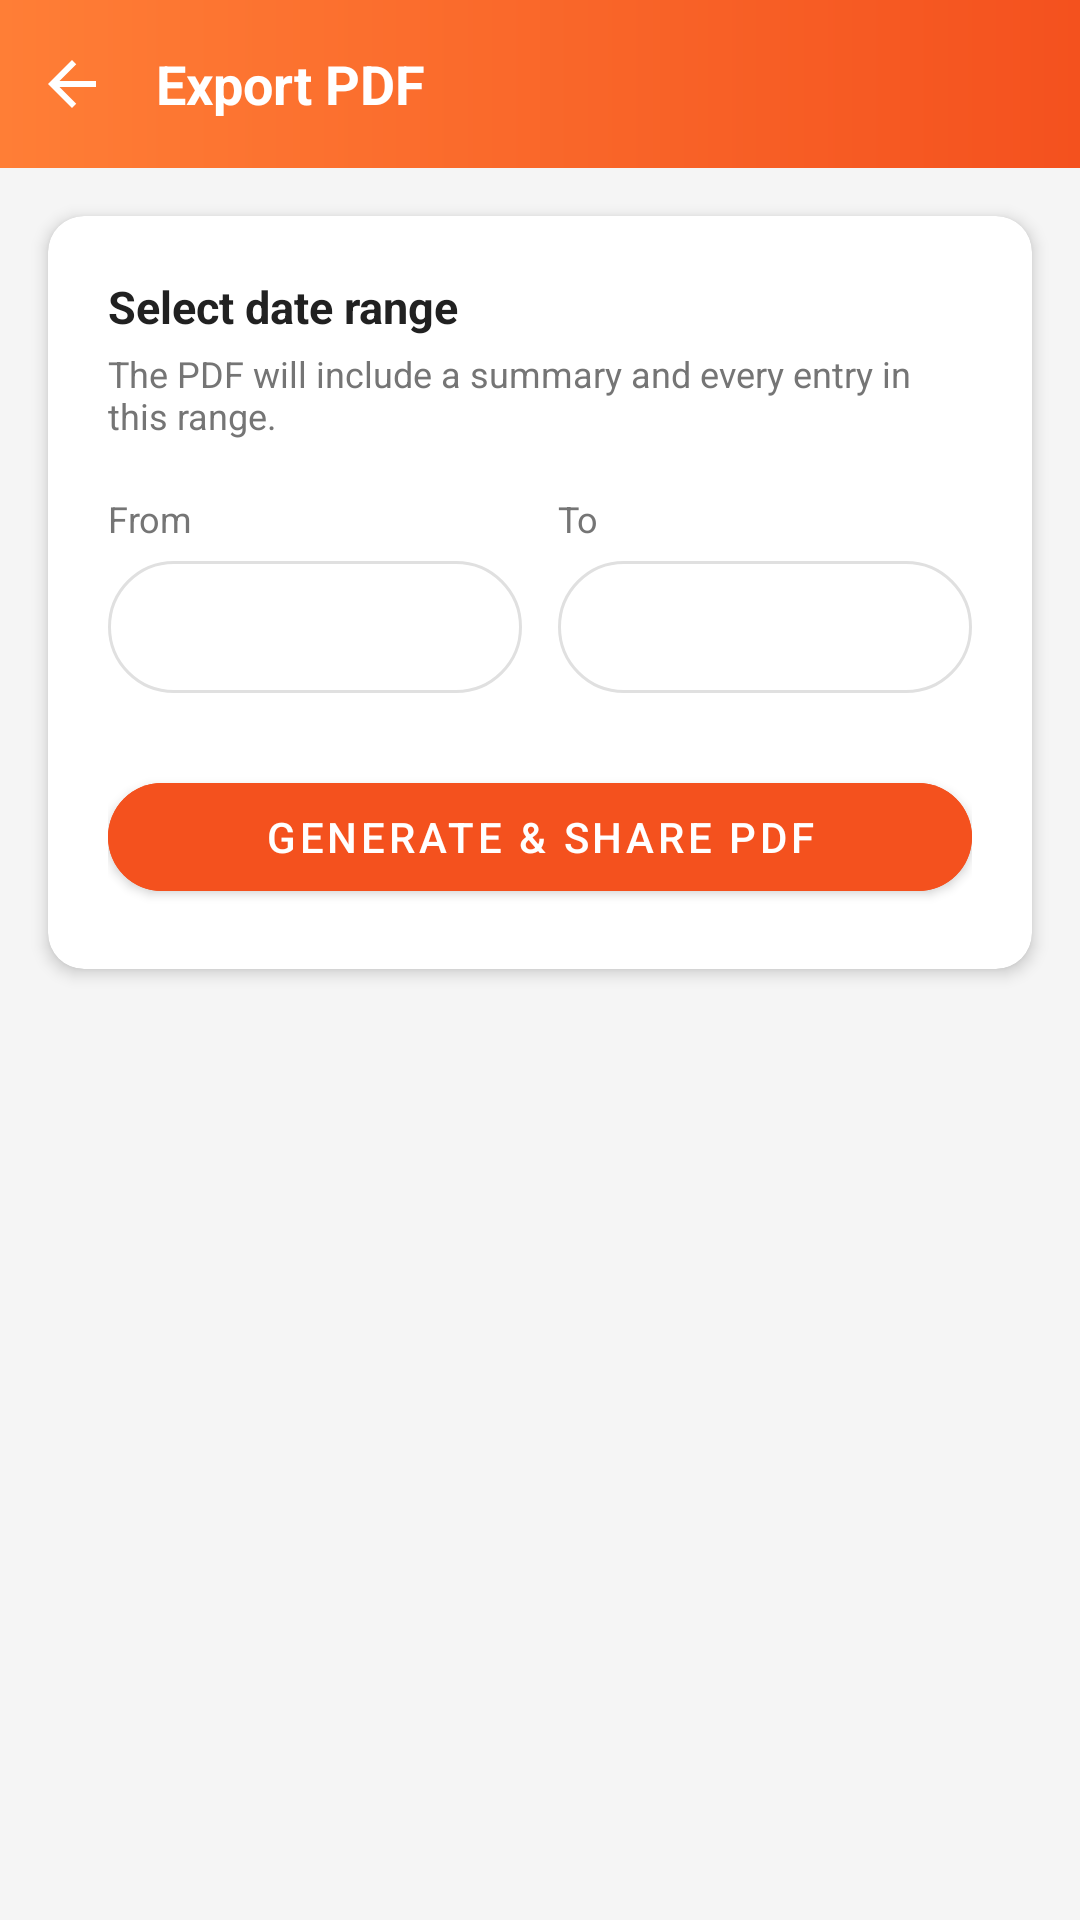

Layout XML and referenced resources for this Android screen:
<!-- AndroidManifest.xml: application theme Theme.KashTrack -->
<!-- res/layout/activity_pdf_export.xml -->
<?xml version="1.0" encoding="utf-8"?>
<LinearLayout xmlns:android="http://schemas.android.com/apk/res/android"
    xmlns:app="http://schemas.android.com/apk/res-auto"
    android:layout_width="match_parent"
    android:layout_height="match_parent"
    android:background="@color/bg_light"
    android:orientation="vertical">

    <LinearLayout
        android:layout_width="match_parent"
        android:layout_height="56dp"
        android:background="@drawable/bg_header_gradient"
        android:gravity="center_vertical"
        android:orientation="horizontal"
        android:paddingStart="4dp">

        <ImageButton
            android:id="@+id/btnExportBack"
            android:layout_width="40dp"
            android:layout_height="40dp"
            android:background="?attr/selectableItemBackgroundBorderless"
            android:src="@drawable/ic_back"
            app:tint="@android:color/white" />

        <TextView
            android:layout_width="wrap_content"
            android:layout_height="wrap_content"
            android:paddingStart="8dp"
            android:text="Export PDF"
            android:textColor="@android:color/white"
            android:textSize="18sp"
            android:textStyle="bold" />
    </LinearLayout>

    <com.google.android.material.card.MaterialCardView
        android:layout_width="match_parent"
        android:layout_height="wrap_content"
        android:layout_margin="16dp"
        app:cardCornerRadius="12dp"
        app:cardElevation="3dp">

        <LinearLayout
            android:layout_width="match_parent"
            android:layout_height="wrap_content"
            android:orientation="vertical"
            android:padding="20dp">

            <TextView
                android:layout_width="wrap_content"
                android:layout_height="wrap_content"
                android:text="Select date range"
                android:textColor="@color/text_dark"
                android:textSize="15sp"
                android:textStyle="bold" />

            <TextView
                android:layout_width="wrap_content"
                android:layout_height="wrap_content"
                android:layout_marginTop="4dp"
                android:text="The PDF will include a summary and every entry in this range."
                android:textColor="@color/text_gray"
                android:textSize="12sp" />

            <LinearLayout
                android:layout_width="match_parent"
                android:layout_height="wrap_content"
                android:layout_marginTop="18dp"
                android:orientation="horizontal">

                <LinearLayout
                    android:layout_width="0dp"
                    android:layout_height="wrap_content"
                    android:layout_weight="1"
                    android:orientation="vertical">

                    <TextView
                        android:layout_width="wrap_content"
                        android:layout_height="wrap_content"
                        android:text="From"
                        android:textColor="@color/text_gray"
                        android:textSize="12sp" />

                    <TextView
                        android:id="@+id/tvStartDate"
                        android:layout_width="match_parent"
                        android:layout_height="44dp"
                        android:layout_marginTop="6dp"
                        android:background="@drawable/bg_search_rounded"
                        android:gravity="center_vertical"
                        android:paddingStart="14dp"
                        android:paddingEnd="14dp"
                        android:textColor="@color/text_dark"
                        android:textSize="14sp" />
                </LinearLayout>

                <LinearLayout
                    android:layout_width="0dp"
                    android:layout_height="wrap_content"
                    android:layout_marginStart="12dp"
                    android:layout_weight="1"
                    android:orientation="vertical">

                    <TextView
                        android:layout_width="wrap_content"
                        android:layout_height="wrap_content"
                        android:text="To"
                        android:textColor="@color/text_gray"
                        android:textSize="12sp" />

                    <TextView
                        android:id="@+id/tvEndDate"
                        android:layout_width="match_parent"
                        android:layout_height="44dp"
                        android:layout_marginTop="6dp"
                        android:background="@drawable/bg_search_rounded"
                        android:gravity="center_vertical"
                        android:paddingStart="14dp"
                        android:paddingEnd="14dp"
                        android:textColor="@color/text_dark"
                        android:textSize="14sp" />
                </LinearLayout>
            </LinearLayout>

            <com.google.android.material.button.MaterialButton
                android:id="@+id/btnGenerateExport"
                android:layout_width="match_parent"
                android:layout_height="48dp"
                android:layout_marginTop="24dp"
                android:backgroundTint="@color/header_orange_end"
                android:text="GENERATE &amp; SHARE PDF"
                android:textColor="@android:color/white"
                app:cornerRadius="24dp" />
        </LinearLayout>
    </com.google.android.material.card.MaterialCardView>

</LinearLayout>
<!-- resources referenced by this layout -->
<resources>
  <color name="bg_light">#F5F5F5</color>
  <color name="header_orange_end">#F4511E</color>
  <color name="text_dark">#212121</color>
  <color name="text_gray">#757575</color>
  <!-- drawable bg_header_gradient (drawable) -->
  <?xml version="1.0" encoding="utf-8"?>
  <shape xmlns:android="http://schemas.android.com/apk/res/android">
      <gradient
          android:angle="0"
          android:startColor="@color/header_orange_start"
          android:endColor="@color/header_orange_end" />
  </shape>
  <!-- drawable bg_search_rounded (drawable) -->
  <?xml version="1.0" encoding="utf-8"?>
  <shape xmlns:android="http://schemas.android.com/apk/res/android">
      <solid android:color="@android:color/white" />
      <stroke
          android:width="1dp"
          android:color="@color/divider" />
      <corners android:radius="22dp" />
  </shape>
  <!-- drawable ic_back (drawable) -->
  <?xml version="1.0" encoding="utf-8"?>
  <vector xmlns:android="http://schemas.android.com/apk/res/android"
      android:width="24dp"
      android:height="24dp"
      android:viewportWidth="24"
      android:viewportHeight="24">
      <path
          android:fillColor="@android:color/white"
          android:pathData="M20,11H7.83l5.59,-5.59L12,4l-8,8l8,8l1.41,-1.41L7.83,13H20V11z" />
  </vector>
  <style name="Theme.KashTrack" parent="Theme.MaterialComponents.DayNight.DarkActionBar">
          
          <item name="colorPrimary">@color/purple_500</item>
          <item name="colorPrimaryVariant">@color/purple_700</item>
          <item name="colorOnPrimary">@color/white</item>
          
          <item name="colorSecondary">@color/teal_200</item>
          <item name="colorSecondaryVariant">@color/teal_700</item>
          <item name="colorOnSecondary">@color/black</item>
          
          <item name="android:statusBarColor">?attr/colorPrimaryVariant</item>
          
      </style>
  <color name="header_orange_start">#FF7E36</color>
  <color name="divider">#E0E0E0</color>
  <color name="purple_500">#FF6200EE</color>
  <color name="purple_700">#FF3700B3</color>
  <color name="white">#FFFFFFFF</color>
  <color name="teal_200">#FF03DAC5</color>
  <color name="teal_700">#FF018786</color>
  <color name="black">#FF000000</color>
</resources>
